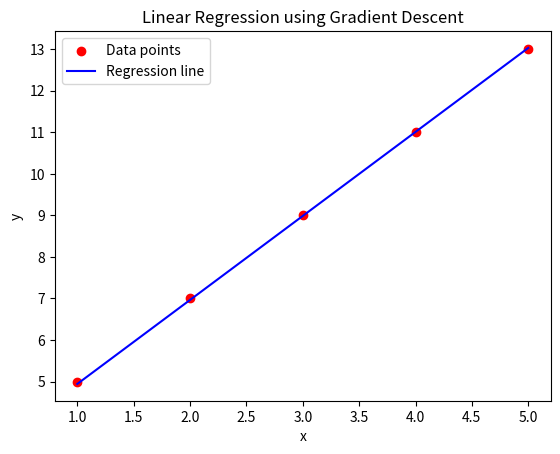

Here is the Python script that generated this plot:
import numpy as np
import matplotlib.pyplot as plt

def gradient_descent (x,y):
    m_curr=b_curr=0
    iteration=10000
    n=len(x)
    learning_rate=0.001

    for i in range(iteration):
        y_predicted=m_curr*x+b_curr

        cost=(1/n)*sum([val**2 for val in (y-y_predicted)])

        # b and m derivatives
        md=-(2/n)*sum(x*(y-y_predicted))
        bd = -(2 / n) * sum(y - y_predicted)

        #learning rate
        m_curr=m_curr-learning_rate*md
        b_curr = b_curr - learning_rate * bd
        print("m {},b {},cost {} ,iteration {}".format(m_curr,b_curr,cost,i))


    #plotting(best fit line)
    plt.scatter(x, y, color='red', label='Data points')
    plt.plot(x, m_curr * x + b_curr, color='blue', label='Regression line')
    plt.xlabel('x')
    plt.ylabel('y')
    plt.legend()
    plt.title('Linear Regression using Gradient Descent')
    plt.show()





x=np.array([1,2,3,4,5])
y=np.array([5,7,9,11,13])
gradient_descent(x,y)
